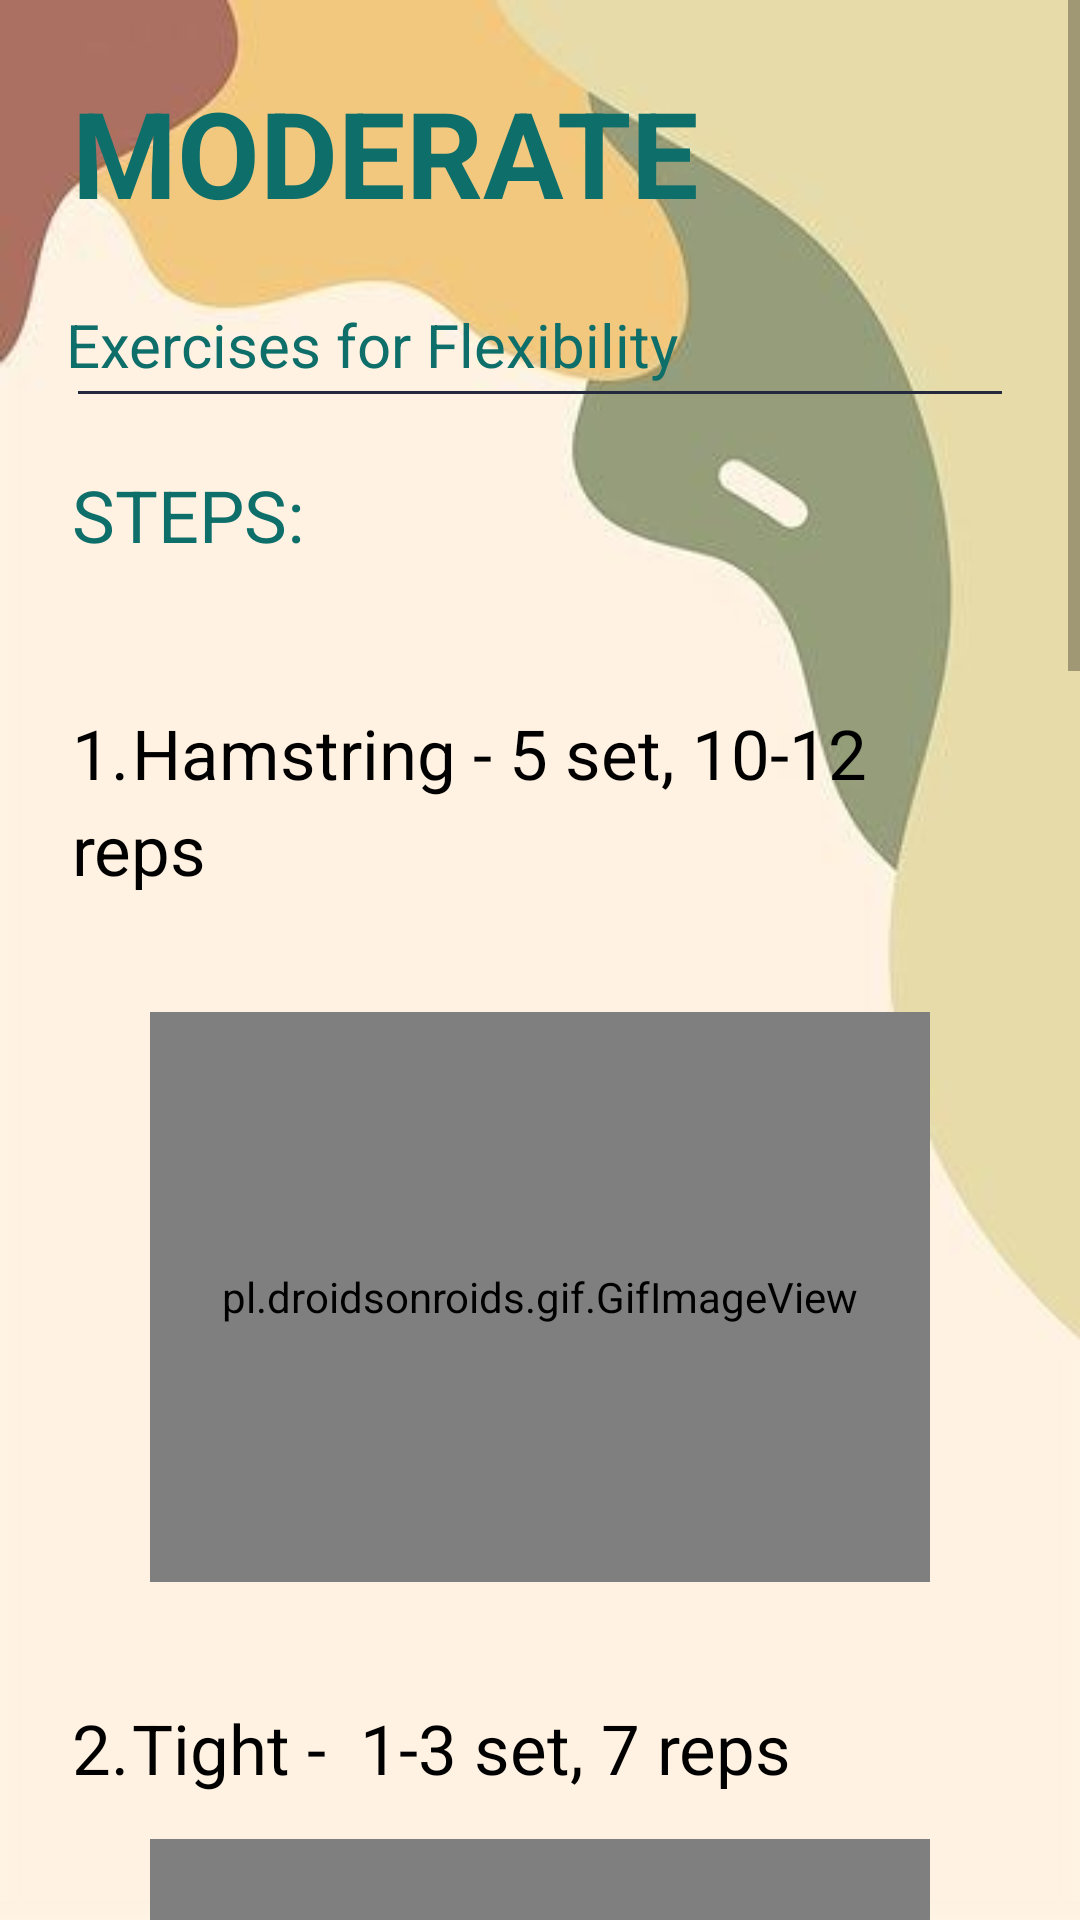

Write the Android layout XML for this screen, with the resource values it uses.
<!-- AndroidManifest.xml: application theme Theme.FitMe -->
<!-- res/layout/activity_btn14.xml -->
<?xml version="1.0" encoding="utf-8"?>
<LinearLayout xmlns:android="http://schemas.android.com/apk/res/android"
    xmlns:app="http://schemas.android.com/apk/res-auto"
    xmlns:tools="http://schemas.android.com/tools"
    android:layout_width="match_parent"
    android:layout_height="match_parent"
    android:background="@drawable/bg12"
    android:orientation="vertical"
    tools:context=".btn14">

    <ScrollView
        android:layout_width="match_parent"
        android:layout_height="match_parent"
        tools:layout_editor_absoluteX="0dp"
        tools:layout_editor_absoluteY="73dp">

        <LinearLayout
            android:layout_width="match_parent"
            android:layout_height="match_parent"
            android:orientation="vertical">

            <TextView
                android:id="@+id/titlepage"
                android:layout_width="wrap_content"
                android:layout_height="wrap_content"
                android:layout_margin="24dp"
                android:layout_marginTop="24dp"
                android:lineSpacingExtra="8dp"
                android:text="MODERATE"
                android:textStyle="bold"
                android:textColor="#0d6e6a"
                android:textSize="40sp" />

            <TextView
                android:id="@+id/subtitlepage"
                android:layout_width="wrap_content"
                android:layout_height="wrap_content"
                android:layout_marginLeft="22dp"
                android:text="Exercises for Flexibility"
                android:textColor="#0d6e6a"
                android:textSize="20sp"/>

            <View
                android:id="@+id/divpage"
                android:layout_width="match_parent"
                android:layout_height="1dp"
                android:layout_marginStart="26dp"
                android:layout_marginTop="2dp"
                android:layout_marginEnd="26dp"
                android:background="#25293E"
                app:layout_constraintEnd_toEndOf="parent"
                app:layout_constraintStart_toStartOf="parent"
                app:layout_constraintTop_toBottomOf="@id/subtitlepage" />

            <TextView
                android:id="@+id/intropage"
                android:layout_width="wrap_content"
                android:layout_height="wrap_content"
                android:layout_margin="24dp"
                android:layout_marginTop="20dp"
                android:lineSpacingExtra="8dp"
                android:text="STEPS:"
                android:textColor="#0d6e6a"
                android:textSize="24sp"
                app:layout_constraintStart_toStartOf="parent"
                app:layout_constraintTop_toBottomOf="@id/divpage" />

            <TextView
                android:layout_width="wrap_content"
                android:layout_height="wrap_content"
                android:layout_margin="24dp"
                android:layout_marginTop="6dp"
                android:lineSpacingExtra="5dp"
                android:text="1.	Hamstring - 5 set, 10-12 reps"
                android:textColor="#000"
                android:textSize="23sp"
                app:fontFamily="sans-serif" />

            <pl.droidsonroids.gif.GifImageView
                android:id="@+id/one"
                android:layout_width="260dp"
                android:layout_height="190dp"
                android:layout_marginTop="15dp"
                android:src="@drawable/hamstring"
                android:layout_gravity="center"/>

            <TextView
                android:layout_width="wrap_content"
                android:layout_height="wrap_content"
                android:layout_marginStart="24dp"
                android:layout_marginLeft="24dp"
                android:layout_marginTop="40dp"
                android:lineSpacingExtra="5dp"
                android:text="2.	Tight -  1-3 set, 7 reps"
                android:textColor="#000"
                android:textSize="23sp"
                app:fontFamily="sans-serif" />

            <pl.droidsonroids.gif.GifImageView
                android:id="@+id/two"
                android:layout_width="260dp"
                android:layout_height="190dp"
                android:layout_marginTop="15dp"
                android:src="@drawable/tight"
                android:layout_gravity="center"/>

            <TextView
                android:layout_width="wrap_content"
                android:layout_height="wrap_content"
                android:layout_marginStart="24dp"
                android:layout_marginLeft="24dp"
                android:layout_marginTop="40dp"
                android:lineSpacingExtra="5dp"
                android:text="3.	Calves - 1-3 set, 7 reps"
                android:textColor="#000"
                android:textSize="23sp"
                app:fontFamily="sans-serif"
                app:layout_constraintEnd_toStartOf="@+id/td"
                app:layout_constraintHorizontal_bias="0.0"
                app:layout_constraintStart_toStartOf="parent"
                tools:layout_editor_absoluteY="449dp" />

            <pl.droidsonroids.gif.GifImageView
                android:id="@+id/three"
                android:layout_width="260dp"
                android:layout_height="190dp"
                android:layout_marginTop="15dp"
                android:src="@drawable/calves"
                android:layout_gravity="center"/>

            <TextView
                android:layout_width="wrap_content"
                android:layout_height="wrap_content"
                android:layout_marginStart="24dp"
                android:layout_marginLeft="24dp"
                android:layout_marginTop="40dp"
                android:lineSpacingExtra="5dp"
                android:text="4.	Foot stretches - 5-10 set, 12-15 reps"
                android:textColor="#000"
                android:textSize="23sp"
                app:fontFamily="sans-serif" />

            <pl.droidsonroids.gif.GifImageView
                android:id="@+id/four"
                android:layout_width="260dp"
                android:layout_height="190dp"
                android:layout_marginTop="15dp"
                android:src="@drawable/foot_stretch"
                android:layout_gravity="center"/>

            <TextView
                android:layout_width="wrap_content"
                android:layout_height="wrap_content"
                android:layout_marginStart="24dp"
                android:layout_marginLeft="24dp"
                android:layout_marginTop="40dp"
                android:lineSpacingExtra="5dp"
                android:text="5.	Hip flexions - 4-8 set, 9 reps"
                android:textColor="#000"
                android:textSize="23sp"
                app:fontFamily="sans-serif" />

            <pl.droidsonroids.gif.GifImageView
                android:id="@+id/five"
                android:layout_width="260dp"
                android:layout_height="190dp"
                android:layout_marginTop="15dp"
                android:src="@drawable/hip_flexions"
                android:layout_gravity="center"/>

            <Button
                android:id="@+id/btntry"
                android:layout_width="350dp"
                android:layout_height="wrap_content"
                android:layout_gravity="center"
                android:layout_marginTop="80dp"
                android:layout_marginBottom="40dp"
                android:background="@drawable/button2"
                android:onClick="enter"
                android:padding="9dp"
                android:text="TRY"
                android:textAlignment="center"
                android:textColor="#FFFFFF"
                android:textSize="19sp"
                app:backgroundTint="#0d6e6a"
                tools:ignore="OnClick" />
        </LinearLayout>

    </ScrollView>


</LinearLayout>
<!-- resources referenced by this layout -->
<resources>
  <!-- drawable bg12: jpg bitmap (drawable, 10122 bytes) -->
  <!-- drawable button2 (drawable) -->
  <?xml version="1.0" encoding="utf-8"?>
  <shape
      android:shape="rectangle"
      xmlns:android="http://schemas.android.com/apk/res/android">
      <solid
          android:color="#0d6e6a"/>
      <corners
          android:radius="30dp"/>
  </shape>
  <style name="Theme.FitMe" parent="Theme.MaterialComponents.DayNight.NoActionBar">
          
          <item name="colorPrimary">@color/purple_500</item>
          <item name="colorPrimaryVariant">@color/purple_700</item>
          <item name="colorOnPrimary">@color/white</item>
          
          <item name="colorSecondary">@color/teal_200</item>
          <item name="colorSecondaryVariant">@color/teal_700</item>
          <item name="colorOnSecondary">@color/black</item>
          
          <item name="android:statusBarColor" tools:targetApi="l">?attr/colorPrimaryVariant</item>
          
      </style>
  <!-- not gathered from this repository: default colours our renderer supplied (Android Studio template values) -->
  <color name="purple_500">#FF6200EE</color>
  <color name="purple_700">#FF3700B3</color>
  <color name="teal_200">#FF03DAC5</color>
  <color name="teal_700">#FF018786</color>
  <color name="black">#FF000000</color>
  <color name="white">#FFFFFFFF</color>
</resources>
